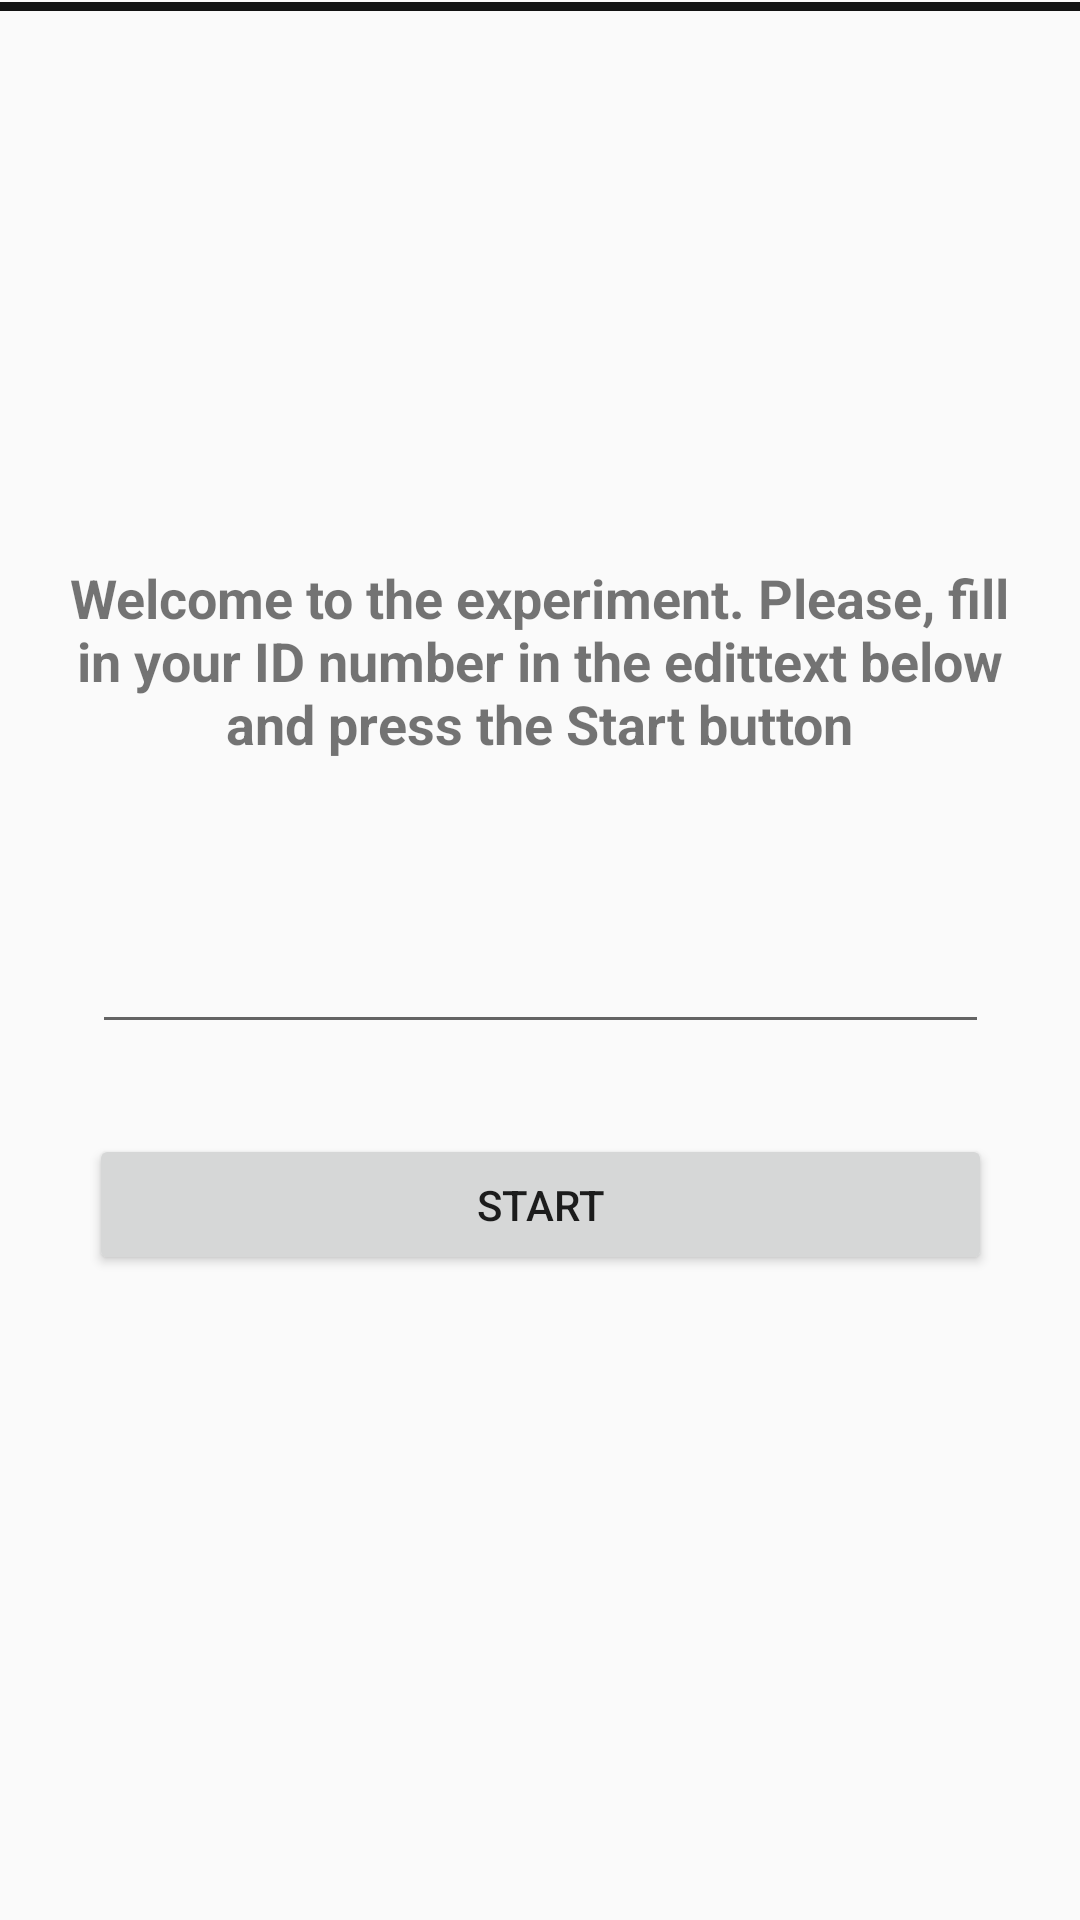

The Android layout XML behind this screen, and the referenced resources:
<!-- AndroidManifest.xml: application theme AppTheme -->
<!-- res/layout/activity_beginscreen.xml -->
<?xml version="1.0" encoding="utf-8"?>
<android.support.constraint.ConstraintLayout xmlns:android="http://schemas.android.com/apk/res/android"
    xmlns:app="http://schemas.android.com/apk/res-auto"
    xmlns:tools="http://schemas.android.com/tools"
    android:layout_width="match_parent"
    android:layout_height="match_parent"
    tools:context=".MainActivity">

    <Button
        android:id="@+id/Startbutton"
        android:layout_width="301dp"
        android:layout_height="47dp"
        android:layout_marginStart="8dp"
        android:layout_marginTop="8dp"
        android:layout_marginEnd="8dp"
        android:layout_marginBottom="8dp"
        android:onClick="openConditionpage"
        android:text="START"
        app:layout_constraintBottom_toBottomOf="parent"
        app:layout_constraintEnd_toEndOf="parent"
        app:layout_constraintStart_toStartOf="parent"
        app:layout_constraintTop_toBottomOf="@+id/IDedittext"
        app:layout_constraintVertical_bias="0.096" />

    <EditText
        android:id="@+id/IDedittext"
        android:layout_width="299dp"
        android:layout_height="56dp"
        android:layout_marginStart="8dp"
        android:layout_marginTop="8dp"
        android:layout_marginEnd="8dp"
        android:layout_marginBottom="8dp"
        android:ems="10"
        android:gravity="center"
        android:inputType="number"
        app:layout_constraintBottom_toBottomOf="parent"
        app:layout_constraintEnd_toEndOf="parent"
        app:layout_constraintStart_toStartOf="parent"
        app:layout_constraintTop_toTopOf="parent" />

    <TextView
        android:id="@+id/textView3"
        android:layout_width="328dp"
        android:layout_height="84dp"
        android:layout_marginStart="8dp"
        android:layout_marginTop="8dp"
        android:layout_marginEnd="8dp"
        android:layout_marginBottom="8dp"
        android:gravity="center_horizontal|fill_vertical"
        android:text="Welcome to the experiment. Please, fill in your ID number in the edittext below and press the Start button"
        android:textColorLink="@color/colorPrimaryDark"
        android:textSize="18sp"
        android:textStyle="bold"
        app:layout_constraintBottom_toTopOf="@+id/IDedittext"
        app:layout_constraintEnd_toEndOf="parent"
        app:layout_constraintHorizontal_bias="0.478"
        app:layout_constraintStart_toStartOf="parent"
        app:layout_constraintTop_toTopOf="parent"
        app:layout_constraintVertical_bias="0.888" />

    <TextView
        android:id="@+id/textView2"
        android:layout_width="402dp"
        android:layout_height="3dp"
        android:layout_marginBottom="8dp"
        android:background="@color/colorPrimaryDark"
        app:layout_constraintBottom_toBottomOf="parent"
        app:layout_constraintEnd_toEndOf="parent"
        app:layout_constraintTop_toTopOf="parent"
        app:layout_constraintVertical_bias="0.001" />

</android.support.constraint.ConstraintLayout>
<!-- resources referenced by this layout -->
<resources>
  <color name="colorPrimaryDark">#121313</color>
  <style name="AppTheme" parent="Theme.AppCompat.Light.DarkActionBar">
          
          <item name="colorPrimary">@color/colorPrimary</item>
          <item name="colorPrimaryDark">@color/colorPrimaryDark</item>
          <item name="colorAccent">@color/colorAccent</item>
  
      </style>
  <color name="colorPrimary">#C9B70D</color>
  <color name="colorAccent">#DFCC1A</color>
</resources>
